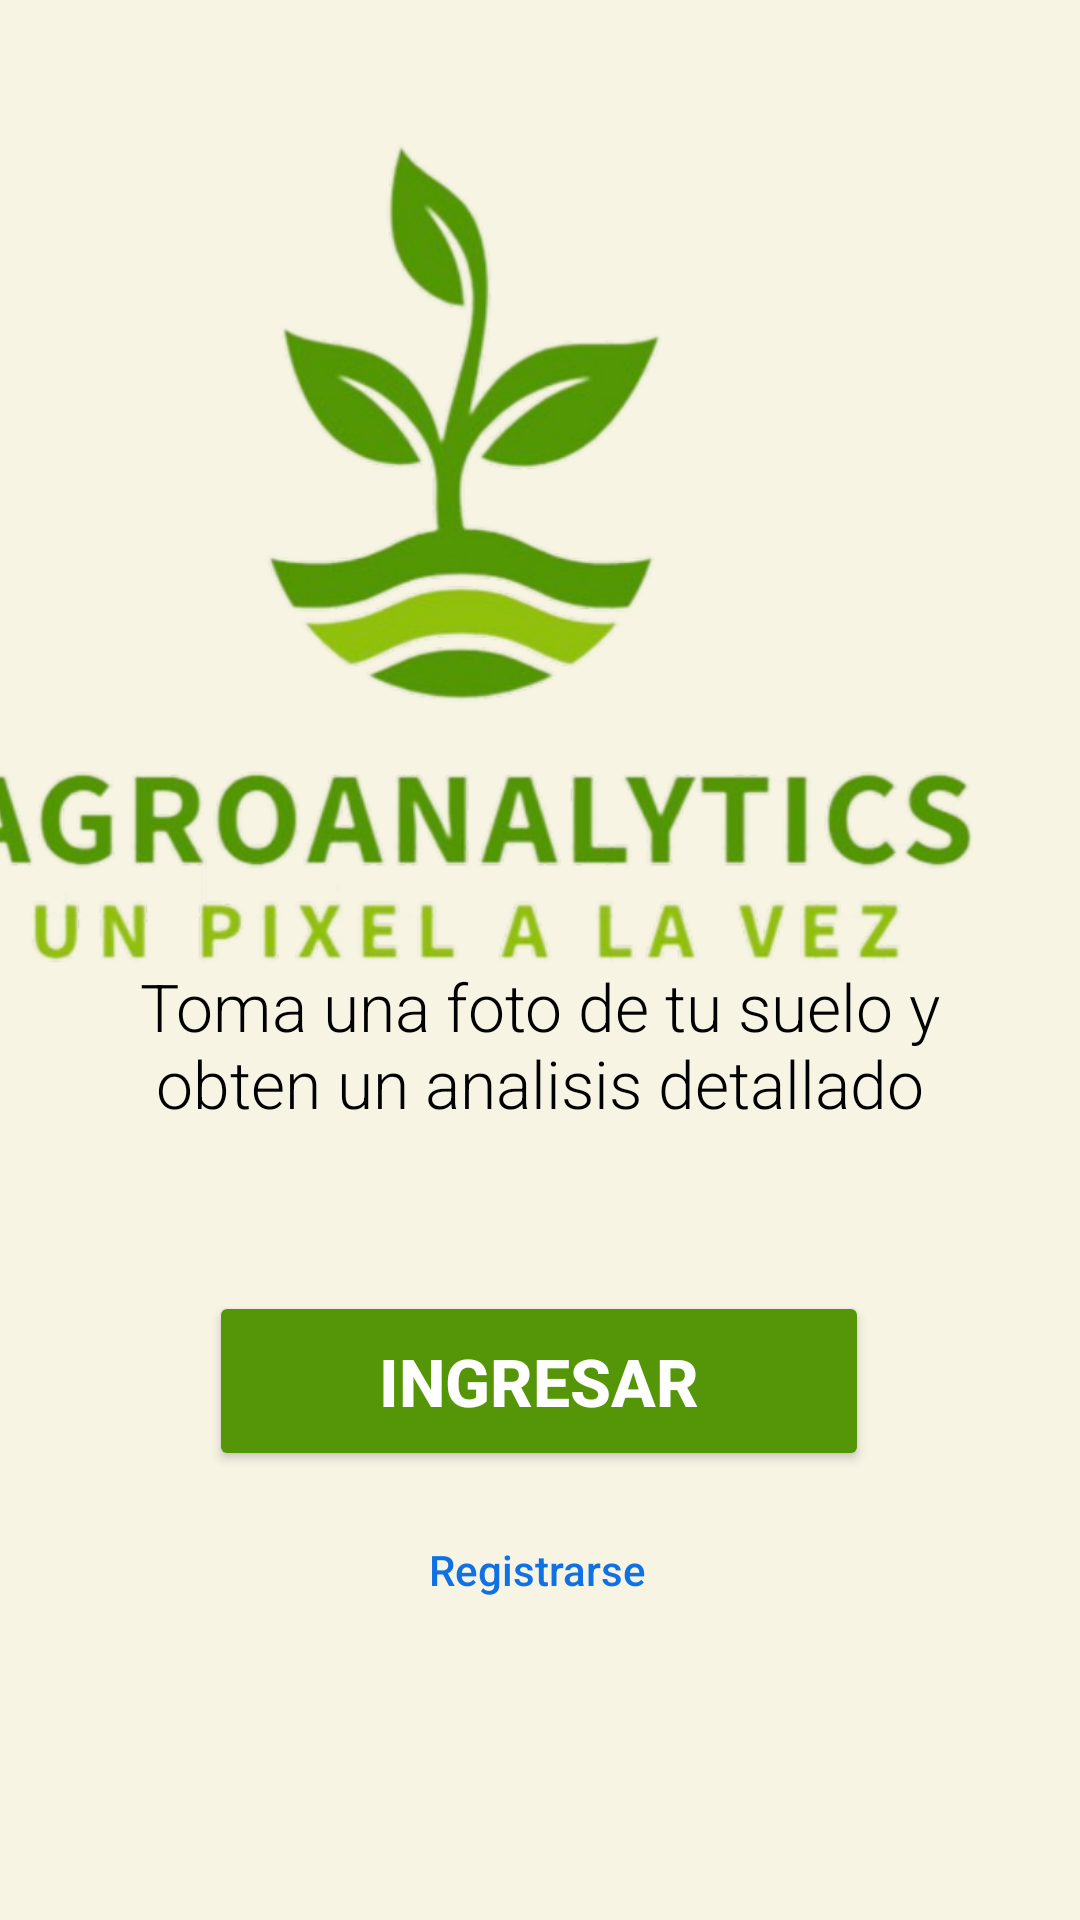

Produce the Android XML layout that renders to this screen, including the resource entries it uses.
<!-- AndroidManifest.xml: application theme Theme.AgroAnalytics -->
<!-- res/layout/activity_inicio.xml -->
<?xml version="1.0" encoding="utf-8"?>
<androidx.constraintlayout.widget.ConstraintLayout xmlns:android="http://schemas.android.com/apk/res/android"
    xmlns:app="http://schemas.android.com/apk/res-auto"
    xmlns:tools="http://schemas.android.com/tools"
    android:layout_width="match_parent"
    android:layout_height="match_parent"
    android:background="#f7f4e4"
    tools:context=".Inicio">

    <ImageView
        android:id="@+id/logo_image"
        android:layout_width="409dp"
        android:layout_height="354dp"
        android:contentDescription="@string/content_description_logo"
        app:layout_constraintBottom_toBottomOf="parent"
        app:layout_constraintEnd_toEndOf="parent"
        app:layout_constraintHorizontal_bias="1.0"
        app:layout_constraintStart_toStartOf="parent"
        app:layout_constraintTop_toTopOf="parent"
        app:layout_constraintVertical_bias="0.042"
        app:srcCompat="@drawable/logo_image" />

    <TextView
        android:id="@+id/plain_text_intro"
        android:layout_width="321dp"
        android:layout_height="84dp"
        android:fontFamily="sans-serif-light"
        android:gravity="center"
        android:text="@string/plain_text_intro"
        android:textAppearance="@style/TextAppearance.AppCompat.Large"
        android:textColor="@color/black"
        app:layout_constraintBottom_toBottomOf="parent"
        app:layout_constraintEnd_toEndOf="parent"
        app:layout_constraintStart_toStartOf="parent"
        app:layout_constraintTop_toTopOf="parent"
        app:layout_constraintVertical_bias="0.551" />

    <Button
        android:id="@+id/btn_ingresar"
        android:layout_width="220dp"
        android:layout_height="60dp"
        android:backgroundTint="#549607"
        android:text="@string/btn_ingreso"
        android:textColor="@color/white"
        android:textSize="22dp"
        android:textStyle="bold"
        app:layout_constraintBottom_toBottomOf="parent"
        app:layout_constraintEnd_toEndOf="parent"
        app:layout_constraintHorizontal_bias="0.497"
        app:layout_constraintStart_toStartOf="parent"
        app:layout_constraintTop_toTopOf="parent"
        app:layout_constraintVertical_bias="0.742" />

    <TextView
        android:id="@+id/enlace_registro"
        android:layout_width="wrap_content"
        android:layout_height="wrap_content"
        android:text="@string/enlace_registro"
        android:textAppearance="@style/TextAppearance.AppCompat.Body2"
        android:textColor="#1071e5"
        app:layout_constraintBottom_toBottomOf="parent"
        app:layout_constraintEnd_toEndOf="parent"
        app:layout_constraintHorizontal_bias="0.498"
        app:layout_constraintStart_toStartOf="parent"
        app:layout_constraintTop_toTopOf="parent"
        app:layout_constraintVertical_bias="0.827" />
</androidx.constraintlayout.widget.ConstraintLayout>
<!-- resources referenced by this layout -->
<resources>
  <!-- drawable logo_image: png bitmap (drawable, 272259 bytes) -->
  <string name="btn_ingreso">INGRESAR</string>
  <string name="content_description_logo">Logo Imagen Principal</string>
  <string name="enlace_registro">Registrarse</string>
  <string name="plain_text_intro">Toma una foto de tu suelo y obten un analisis detallado</string>
  <style name="Theme.AgroAnalytics" parent="Base.Theme.AgroAnalytics" />
  <style name="Base.Theme.AgroAnalytics" parent="Theme.Material3.DayNight.NoActionBar">
          
          
      </style>
  <!-- not gathered from this repository: default colours our renderer supplied (Android Studio template values) -->
  <color name="black">#FF000000</color>
  <color name="white">#FFFFFFFF</color>
</resources>
